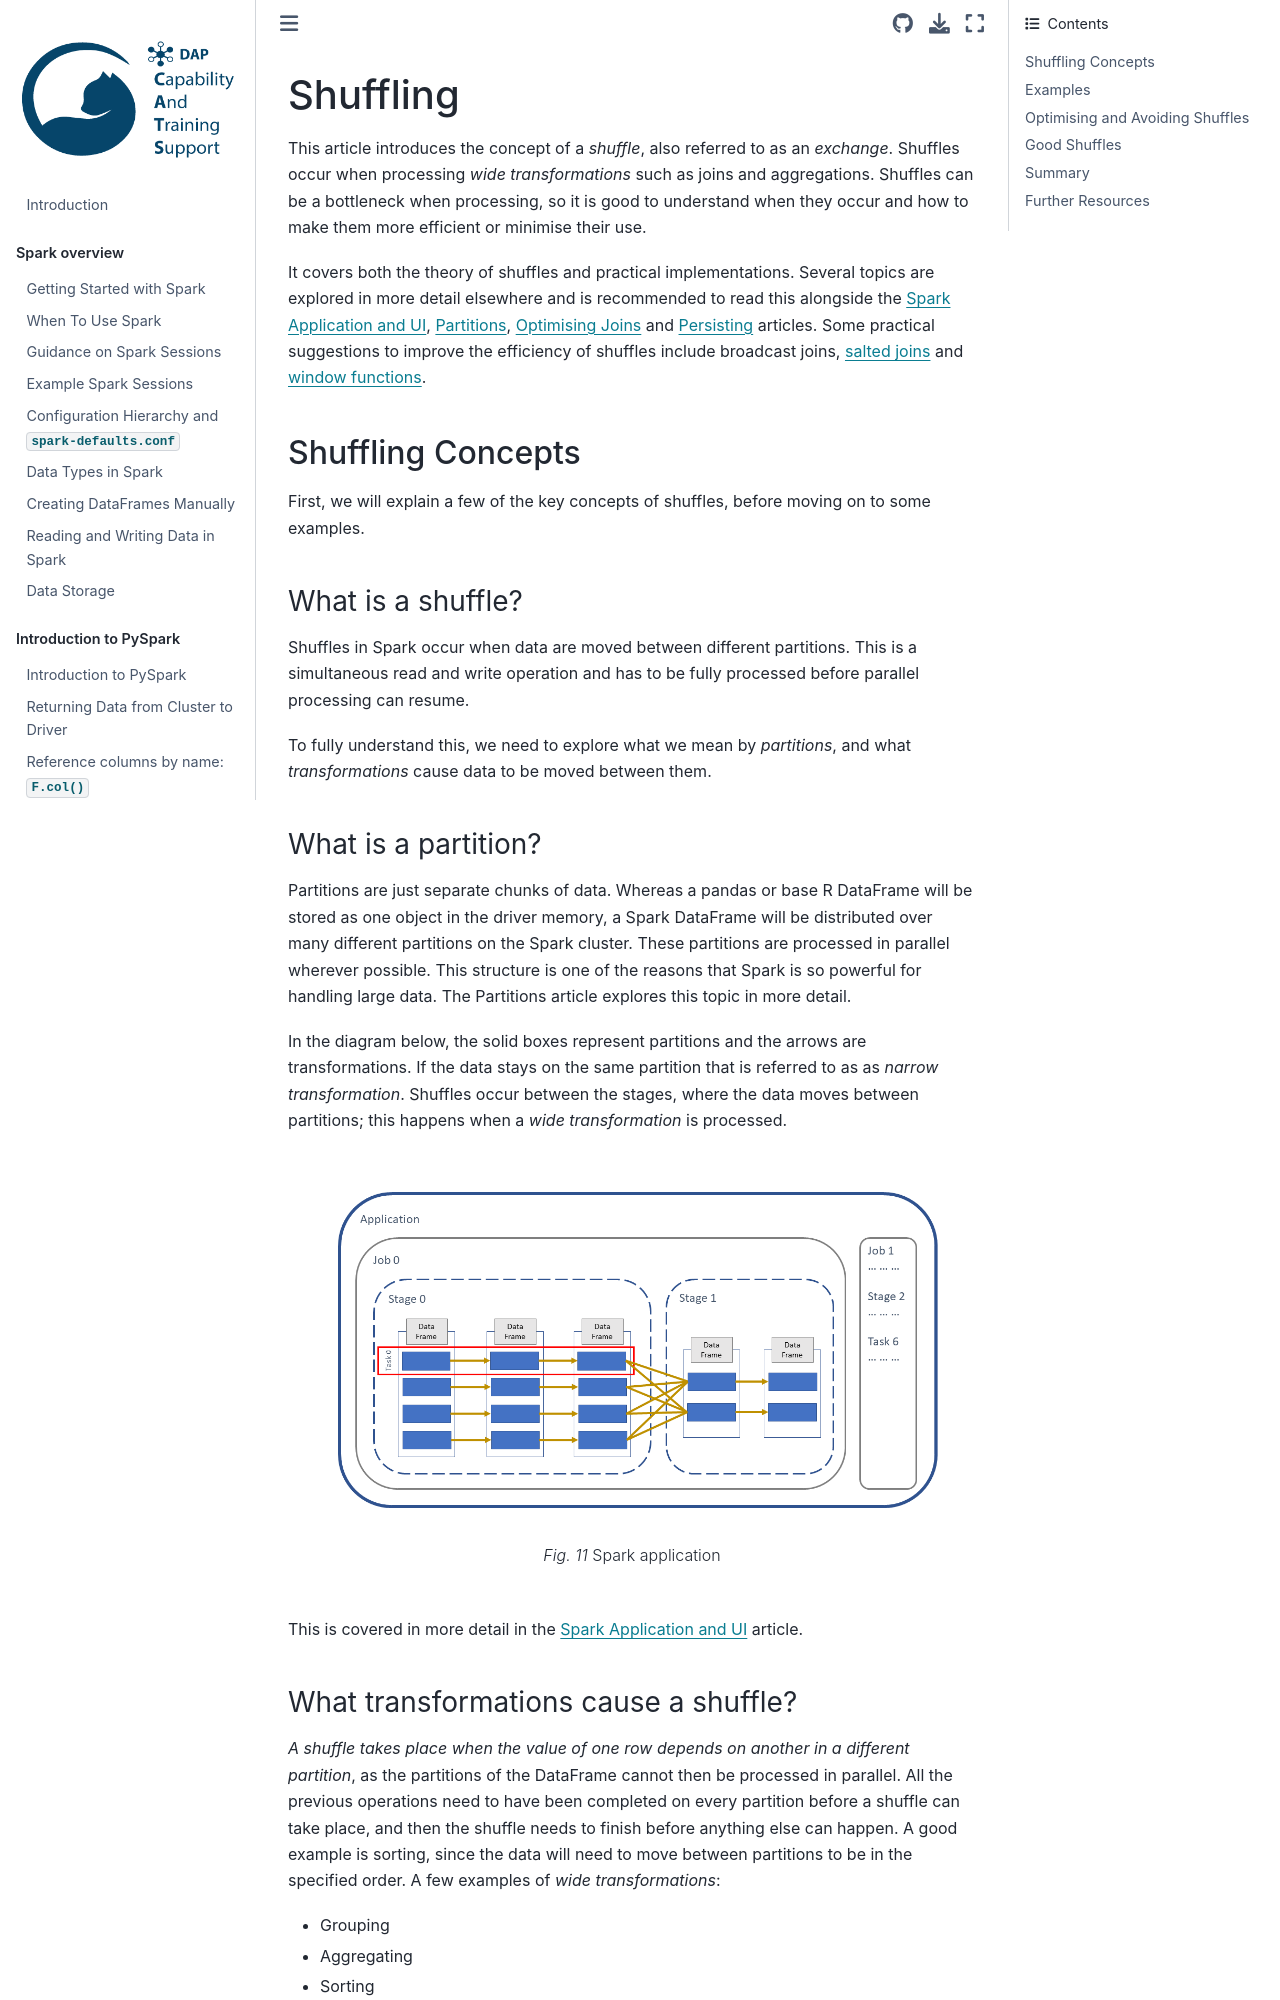

repository: best-practice-and-impact/ons-spark · page: spark-concepts/shuffling.html · generator: jekyll

## Shuffling

This article introduces the concept of a *shuffle*, also referred to as an *exchange*. Shuffles occur when processing *wide transformations* such as joins and aggregations. Shuffles can be a bottleneck when processing, so it is good to understand when they occur and how to make them more efficient or minimise their use.

It covers both the theory of shuffles and practical implementations. Several topics are explored in more detail elsewhere and is recommended to read this alongside the [Spark Application and UI](../spark-concepts/spark-application-and-ui), [Partitions](../spark-concepts/partitions), [Optimising Joins](../spark-concepts/join-concepts) and [Persisting](../spark-concepts/persistence) articles. Some practical suggestions to improve the efficiency of shuffles include [broadcast joins](../spark-concepts/join-concepts.html#broadcast-join), [salted joins](../spark-concepts/salted-joins) and [window functions](../spark-functions/window-functions).

### Shuffling Concepts

First, we will explain a few of the key concepts of shuffles, before moving on to some examples.

#### What is a shuffle?

Shuffles in Spark occur when data are moved between different partitions. This is a simultaneous read and write operation and has to be fully processed before parallel processing can resume.

To fully understand this, we need to explore what we mean by *partitions*, and what *transformations* cause data to be moved between them.

#### What is a partition?

Partitions are just separate chunks of data. Whereas a pandas or base R DataFrame will be stored as one object in the driver memory, a Spark DataFrame will be distributed over many different partitions on the Spark cluster. These partitions are processed in parallel wherever possible. This structure is one of the reasons that Spark is so powerful for handling large data. The Partitions article explores this topic in more detail.

In the diagram below, the solid boxes represent partitions and the arrows are transformations. If the data stays on the same partition that is referred to as as *narrow transformation*. Shuffles occur between the stages, where the data moves between partitions; this happens when a *wide transformation* is processed.

```{figure} ../images/application_and_ui.png
---
width: 100%
name: SparkApplication
alt: Diagram showing wide and narrow transformations
---
Spark application
```

This is covered in more detail in the [Spark Application and UI](../spark-concepts/spark-application-and-ui) article.

#### What transformations cause a shuffle?

*A shuffle takes place when the value of one row depends on another in a different partition*, as the partitions of the DataFrame cannot then be processed in parallel. All the previous operations need to have been completed on every partition before a shuffle can take place, and then the shuffle needs to finish before anything else can happen. A good example is sorting, since the data will need to move between partitions to be in the specified order. A few examples of *wide transformations*:
- Grouping
- Aggregating
- Sorting
- Joining
- Repartitioning
